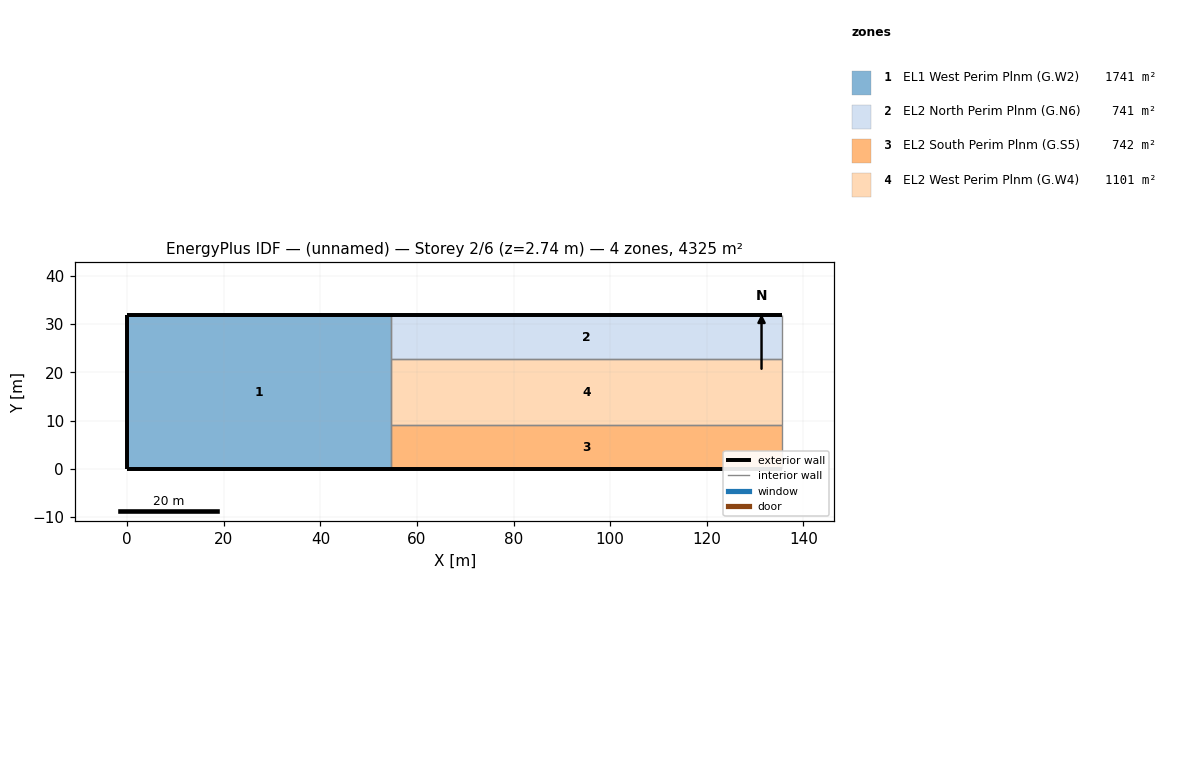
=== STOREY PLAN SPEC (per zone: floor XY polygon, exterior-wall plan segments, windows/doors) ===
zone 1: EL1 West Perim Plnm (G.W2)  (1740.8 m²)
  floor: (54.57, 31.90) (54.57, 0.00) (0.00, 0.00) (0.00, 31.90)
  exterior wall: (54.57, 31.90) – (0.00, 31.90)  [54.6 m]
  exterior wall: (0.00, 0.00) – (54.57, 0.00)  [54.6 m]
  exterior wall: (0.00, 31.90) – (0.00, 0.00)  [31.9 m]
  interior walls: 3
zone 2: EL2 North Perim Plnm (G.N6)  (740.9 m²)
  floor: (135.59, 31.90) (135.59, 22.75) (54.57, 22.75) (54.57, 31.90)
  exterior wall: (135.59, 31.90) – (54.57, 31.90)  [81.0 m]
  interior walls: 3
zone 3: EL2 South Perim Plnm (G.S5)  (742.1 m²)
  floor: (135.59, 9.16) (135.59, 0.00) (54.57, 0.00) (54.57, 9.16)
  exterior wall: (54.57, 0.00) – (135.59, 0.00)  [81.0 m]
  interior walls: 3
zone 4: EL2 West Perim Plnm (G.W4)  (1101.2 m²)
  floor: (135.59, 22.75) (135.59, 9.16) (54.57, 9.16) (54.57, 22.75)
  interior walls: 4

=== DERIVED (storey summary) ===
Building: (unnamed)
Storey: 2 of 6  (floor level z = 2.74 m)
Storey gross floor area: 4325.0 m²
Zones on this storey: 4
  - EL1 West Perim Plnm (G.W2): floor 1740.8 m²; exterior wall 141.0 m (172.0 m²); WWR 0.0%
  - EL2 North Perim Plnm (G.N6): floor 740.9 m²; exterior wall 81.0 m (98.8 m²); WWR 0.0%
  - EL2 South Perim Plnm (G.S5): floor 742.1 m²; exterior wall 81.0 m (98.8 m²); WWR 0.0%
  - EL2 West Perim Plnm (G.W4): floor 1101.2 m²
Zone adjacency (shared interzone walls):
  - EL1 West Perim Plnm (G.W2) ↔ EL2 North Perim Plnm (G.N6)
  - EL1 West Perim Plnm (G.W2) ↔ EL2 South Perim Plnm (G.S5)
  - EL1 West Perim Plnm (G.W2) ↔ EL2 West Perim Plnm (G.W4)
  - EL2 North Perim Plnm (G.N6) ↔ EL2 West Perim Plnm (G.W4)
  - EL2 South Perim Plnm (G.S5) ↔ EL2 West Perim Plnm (G.W4)